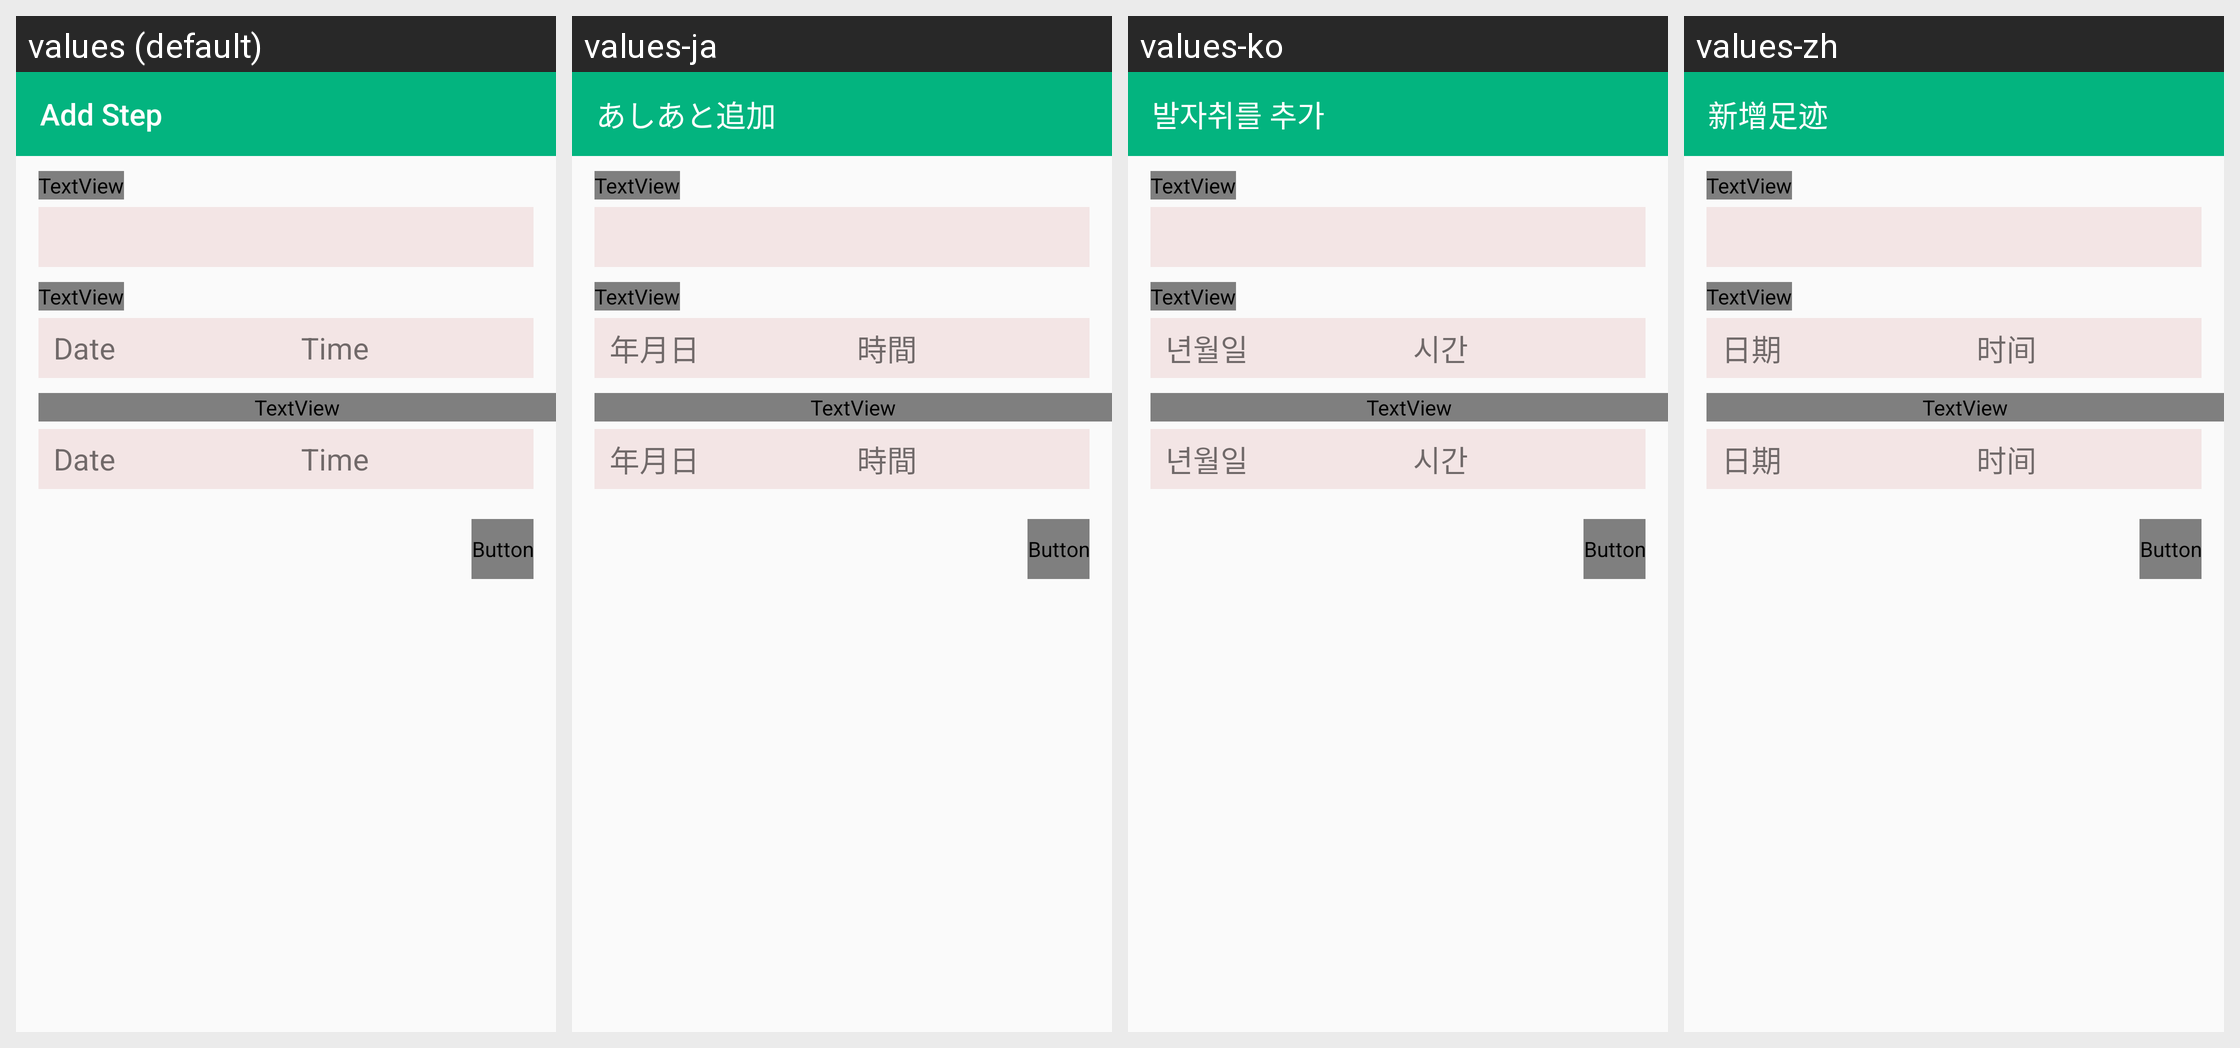

Here is an Android app screen in its default locale and in the app's own translations. Write out the translated-string differences for the strings that appear on this screen.
Android screen res/layout/add_map.xml rendered under 4 locales, left to right: values (default), values-ja, values-ko, values-zh. Device: Nexus 5 (rendered at 1080×1920; each locale shown at half size, 540×960, under a caption strip naming it); theme AppTheme.
Strings drawn on this screen, with the default value and each locale's value (text and hints the layout hard-codes appear in the picture but are not listed):

add_step
  values: Add Step
  values-ja: あしあと追加
  values-ko: 발자취를 추가
  values-zh: 新增足迹

date
  values: Date
  values-ja: 年月日
  values-ko: 년월일
  values-zh: 日期

time
  values: Time
  values-ja: 時間
  values-ko: 시간
  values-zh:  时间
